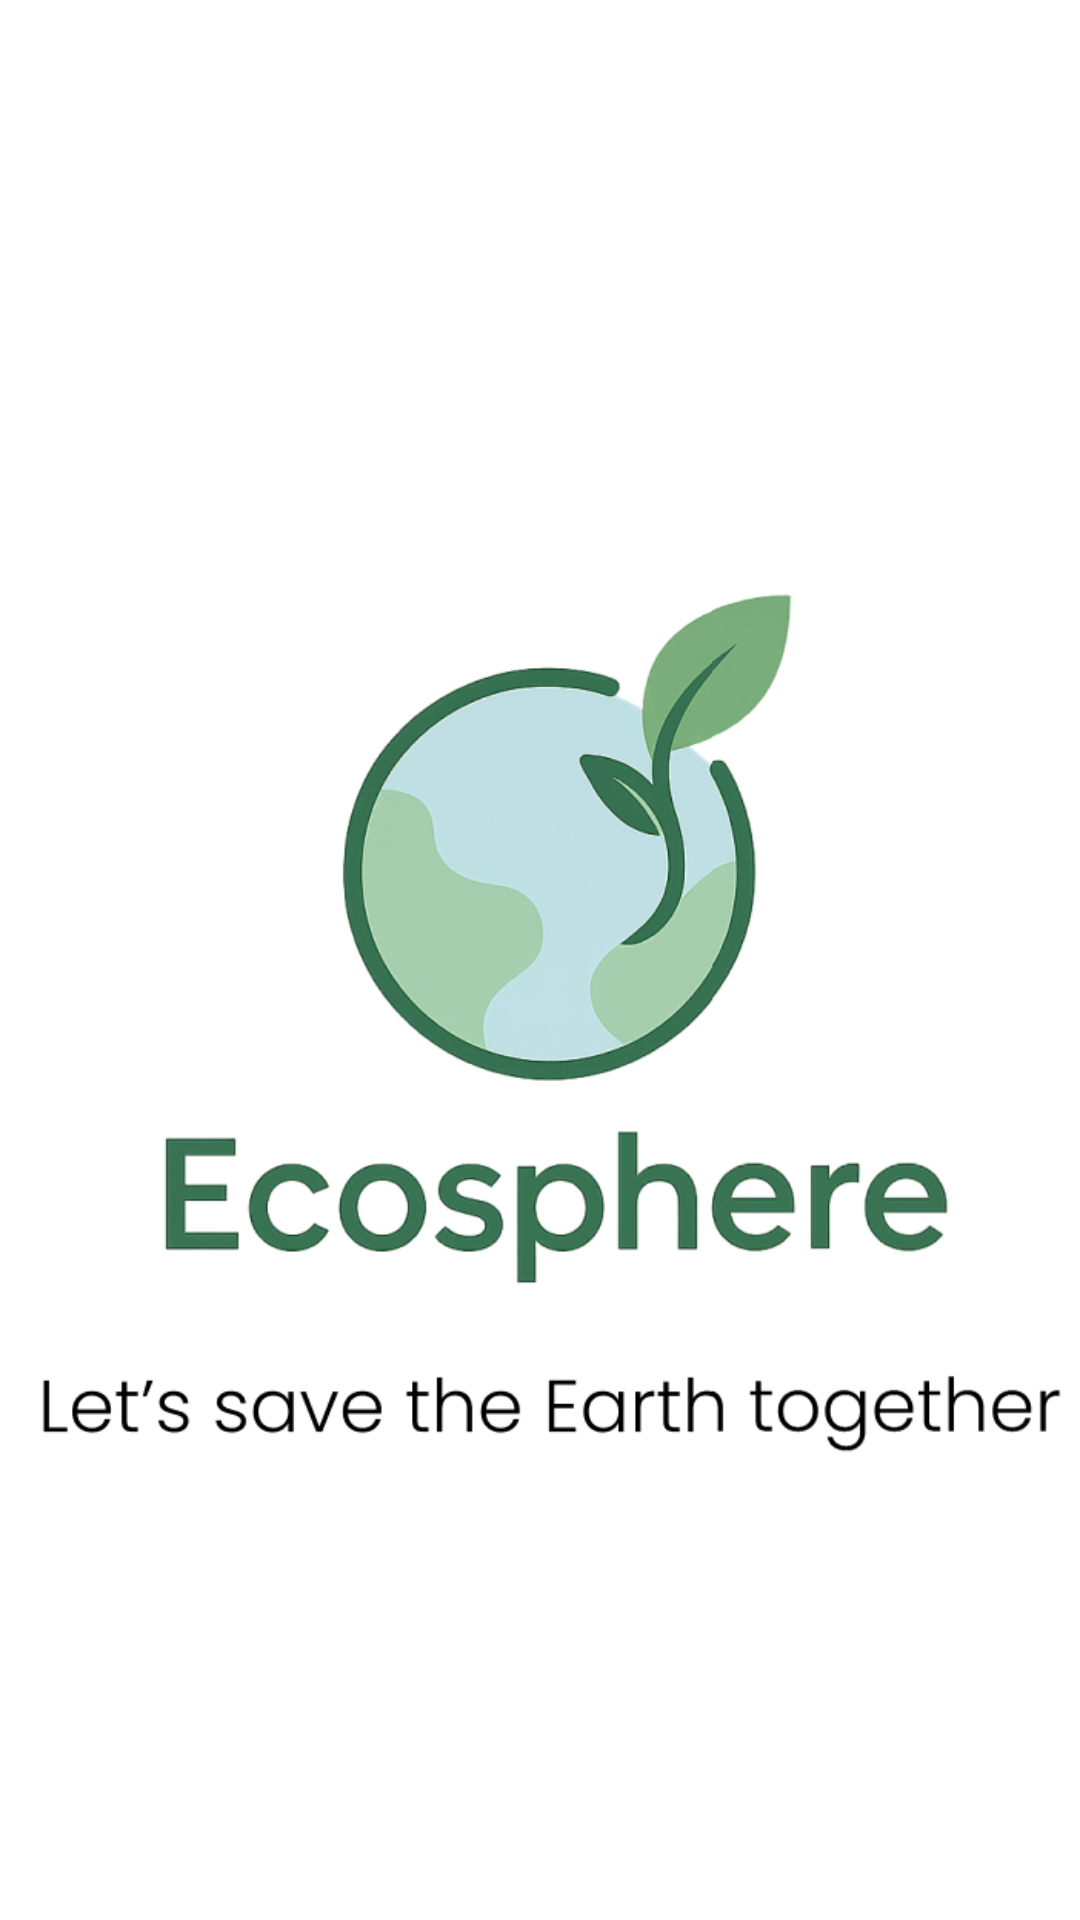

This screen was rendered from an Android layout file. Write that file and the resources it references.
<!-- AndroidManifest.xml: application theme Theme.EcoSphere -->
<!-- res/layout/activity_splash_screen.xml -->
<?xml version="1.0" encoding="utf-8"?>
<androidx.constraintlayout.widget.ConstraintLayout xmlns:android="http://schemas.android.com/apk/res/android"
    xmlns:app="http://schemas.android.com/apk/res-auto"
    xmlns:tools="http://schemas.android.com/tools"
    android:id="@+id/main"
    android:layout_width="match_parent"
    android:layout_height="match_parent"
    android:background="@android:color/white"
    tools:context=".SplashScreen">
    <ImageView
        android:id="@+id/logo"
        android:layout_width="wrap_content"
        android:layout_height="wrap_content"
        android:src="@drawable/logo"
        app:layout_constraintTop_toTopOf="parent"
        app:layout_constraintBottom_toBottomOf="parent"
        app:layout_constraintStart_toStartOf="parent"
        app:layout_constraintEnd_toEndOf="parent"/>


</androidx.constraintlayout.widget.ConstraintLayout>
<!-- resources referenced by this layout -->
<resources>
  <!-- drawable logo: png bitmap (drawable, 164524 bytes) -->
  <style name="Theme.EcoSphere" parent="Base.Theme.EcoSphere" />
  <style name="Base.Theme.EcoSphere" parent="Theme.Material3.Light.NoActionBar">
          
          
      </style>
</resources>
